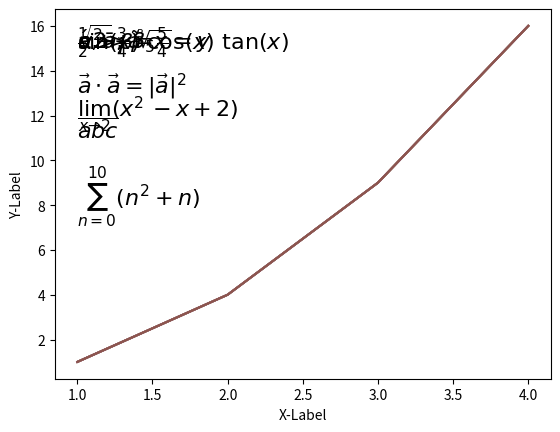

Write the Python code that produced this figure.
import matplotlib.pyplot as plt

# 기본 사용
plt.plot([1, 2, 3, 4], [1, 4, 9, 16])
plt.xlabel('X-Label')
plt.ylabel('Y-Label')
plt.text(1, 15, r'$\alpha > \beta$', fontdict={'size': 16})

plt.show()

# 윗첨자 아래 첨자.
plt.plot([1, 2, 3, 4], [1, 4, 9, 16])
plt.xlabel('X-Label')
plt.ylabel('Y-Label')
plt.text(1, 15, r'$\alpha^2 > \beta_5$', fontdict={'size': 16})

plt.show()

# 분수
plt.plot([1, 2, 3, 4], [1, 4, 9, 16])
plt.xlabel('X-Label')
plt.ylabel('Y-Label')
plt.text(1, 15, r'$\frac{1}{2} + \frac{3}{4} = \frac{5}{4}$', fontdict={'size': 16})

plt.show()

# 거듭제곱 근호
plt.plot([1, 2, 3, 4], [1, 4, 9, 16])
plt.xlabel('X-Label')
plt.ylabel('Y-Label')
plt.text(1, 15, r'$\sqrt{2} + \sqrt[3]{x} = y$', fontdict={'size': 16})

plt.show()

# 액센트
plt.plot([1, 2, 3, 4], [1, 4, 9, 16])
plt.xlabel('X-Label')
plt.ylabel('Y-Label')
plt.text(1, 15, r'$\acute a, \bar a, \tilde a$', fontdict={'size': 16})
plt.text(1, 13, r'$\vec a \cdot \vec a = |\vec a|^2$', fontdict={'size': 16})
plt.text(1, 11, r'$\overline{abc}$', fontdict={'size': 16})

plt.show()

# 표준 함수, 대형 기호
plt.plot([1, 2, 3, 4], [1, 4, 9, 16])
plt.xlabel('X-Label')
plt.ylabel('Y-Label')
plt.text(1, 15, r'$\sin (x) \ \cos (x) \ \tan (x)$', fontdict={'size': 16})
plt.text(1, 12, r'$\lim_{x\rightarrow 2} (x^2 - x + 2)$', fontdict={'size': 16})
plt.text(1, 8, r'$\sum_{n=0}^{10}{(n^2 + n)}$', fontdict={'size': 16})
plt.show()